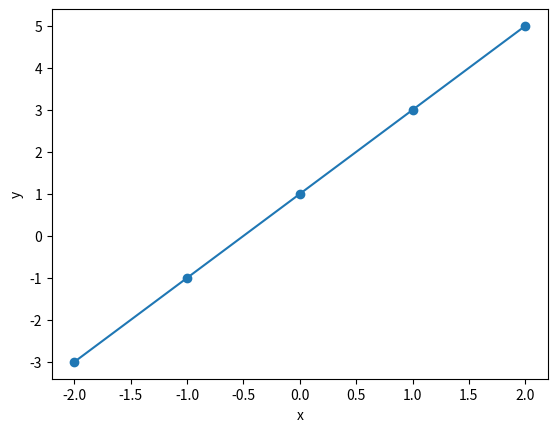

The matplotlib source for this figure:
for i in range(3):
    print(i)  # Inside the loop: runs once for each of 0, 1 and 2.


def f(x, y):
    a = x + 1       # A local name used during this call.
    return a + y    # Send the computed value back; this does not print it.

f(1, 2)             # The notebook displays the returned value: 4.


# Square brackets create this list; the quotes mark each element as a string.
l = ["a", "b", "c"]
l  # The notebook displays the list.


# Parentheses and commas create this tuple.
t = ("a", "b", "c")
t


l[0]  # The first element: 'a'.


t[1]  # The second element: 'b'.


l[-1]  # The last element: 'c'.


t[-2]  # The second-to-last element: 'b'.


l = ["a", "b", "c"]
l[0] = "z"  # Replace the first element of this existing list.
l           # Now ['z', 'b', 'c'].


# Intentional error: tuples do not support item assignment.
t = ("a", "b", "c")
# t[0] = "z"  # TypeError. Uncomment this line to try it.


a = [4, 2, 3, 1]
# Call the built-in function sorted; keep its returned list under a new name.
new_sorted_list = sorted(a)
print(a)                # [4, 2, 3, 1]: unchanged.
print(new_sorted_list)   # [1, 2, 3, 4]: the new list.


a = [4, 2, 3, 1]
# Call the sort method on this list; it changes a and returns None.
a.sort()
print(a)  # [1, 2, 3, 4]


import matplotlib.pyplot as plt

x_plot = [-2, -1, 0, 1, 2]       # Horizontal coordinates, in increasing order.
y_plot = [-3, -1, 1, 3, 5]       # Matching vertical coordinates: y = 2*x + 1.

plt.plot(x_plot, y_plot)          # Join consecutive points with straight segments.
plt.scatter(x_plot, y_plot)       # Also mark the five individual points.
plt.xlabel("x")                  # Name the horizontal axis.
plt.ylabel("y")                  # Name the vertical axis.
plt.show()                       # Display the completed graph.


# Complete this cell. The imports and data are supplied so it can run on its own.
import matplotlib.pyplot as plt

x_plot = [-2, -1, 0, 1, 2]
y_plot = []

# Write a loop that appends the square of each value in x_plot to y_plot.
# Then use plot, scatter, xlabel, ylabel, and show as in the worked example.


# Supplied check: run after attempting the exercise. You do not need to edit it.
if y_plot == [4, 1, 0, 1, 4]:
    print("The five y-values are correct. Now check the graph and its axis labels.")
else:
    print("The list is not complete yet. Expected: [4, 1, 0, 1, 4].")
    print("Check your loop, or copy the worked answer below into the exercise cell.")


# Write your function here, then call it on [1, 4, 9, 16, 25].


# (a)
example_list = [1, 4, 9, 16, 25]

example_list = [1, 2, 3, 4]

# print(example_list)


# (b)
example_list = [1, 4, 9, 16, 25]

for i in range(len(example_list)):
    example_list[i] += 2

# print(example_list)


# (c)
example_list = [1, 4, 9, 16, 25]

for element in example_list:
    element += 2

# print(example_list)


# (d)
example_list = [1, 4, 9, 16, 25]

def blockdfunction(input_list):
    for i in range(len(input_list)):
        input_list[i] += 2

blockdfunction(example_list)

# print(example_list)


# (e)
example_list = [1, 4, 9, 16, 25]

def blockefunction(input_list):
    input_list = [1, 2, 3, 4]

blockefunction(example_list)

# print(example_list)


# (f)
example_list = [1, 4, 9, 16, 25]

def blockffunction(input_list):
    input_list[0] = 99
    input_list = [1, 2, 3, 4]

blockffunction(example_list)

# print(example_list)


# (g)
example_list = [1, 4, 9, 16, 25]

def blockgfunction(example_list):
    example_list[0] = 99
    example_list = [1, 2, 3, 4]

blockgfunction(example_list)

# print(example_list)


# (h)
example_list = [1, 4, 9, 16, 25]

def blockhfunction(input_list):
    example_list[0] = 99

blockhfunction(example_list)

# print(example_list)


# (i)
example_list = [1, 4, 9, 16, 25]

def blockifunction(input_list):
    example_list = [1, 2, 3, 4]

blockifunction(example_list)

# print(example_list)


# (j)
example_list = [1, 4, 9, 16, 25]

def blockjfunction(input_list):
    example_list[0] = 9
    example_list = [1, 2, 3, 4]

# Uncomment the call below to investigate the intentional error.
# blockjfunction(example_list)  # Expected error: UnboundLocalError.

# print(example_list)
